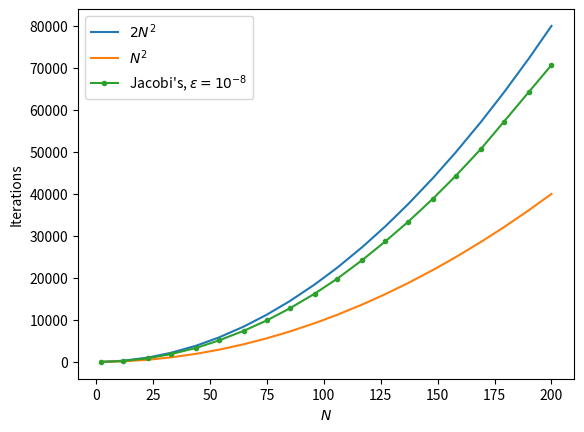

Write Python code to recreate this figure.
import numpy as np
import matplotlib as mpl
import matplotlib.pyplot as plt
import os.path

def set_plot_params(fig_width=1, fig_height=1):
    MM_TO_INCH = 1/25.4
    mpl.rc("text", usetex=False)
    plt.rc("figure", autolayout=True)
    plt.rc('lines', linewidth=1, color='r')
    plt.rc("legend", fontsize=6)
    plt.rc("font", family="serif", size=8)
    plt.figure(figsize=(85*fig_width*MM_TO_INCH, 70*fig_height*MM_TO_INCH))
    plt.ticklabel_format(axis = "y", style="sci")

if __name__ == "__main__":
    filename = "num_its"


    x = np.round(np.linspace(2, 200, 20))
    Ns8 = np.array([1,208, 901, 1869, 3341, 5122, 7439, 9886, 12729, 16245, 19852, 24290, 28681, 33339, 38888, 44326, 50696, 57128, 64236, 70691])
    Ns7 = np.array([1,202, 874, 1796, 3222, 4956, 7187, 9553, 12307, 15702, 19164, 23525, 27811, 32252, 37604, 42901, 49007, 55281, 62156, 68467])
    Ns8Dense = np.array([1, 210, 842, 1808, 3267, 4935, 7268, 9714, 12616, 16117, 19788, 24147, 28672, 33280, 39167, 44411, 51386, 57207, 65015, 71541])

    x2 = x**2
    two_x2 = 2*x**2
    three_x2 = 3*x**2
    x3 = x**3
    
    #plt.plot(x, Ns7, linestyle="-", marker="o", label = r"Jacobi's, $\varepsilon = 10^{-7}$")
    plt.plot(x,two_x2, label = r"$2N^2$")
    #plt.plot(x, Ns8Dense, linestyle="-", marker="o", label=r"Dense Jacobi's $\varepsilon = 10^{-8}$")
    plt.plot(x,x2, label=r"$N^2$")
    plt.plot(x, Ns8, linestyle="-", marker=".", label = r"Jacobi's, $\varepsilon = 10^{-8}$")
    #plt.plot(x,three_x2, label=r"$3x^2$")
    #plt.plot(x, x3, label = r"$x^3$")
    plt.xlabel(r"$N$")
    plt.ylabel("Iterations")
    plt.legend()
    plt.show()


